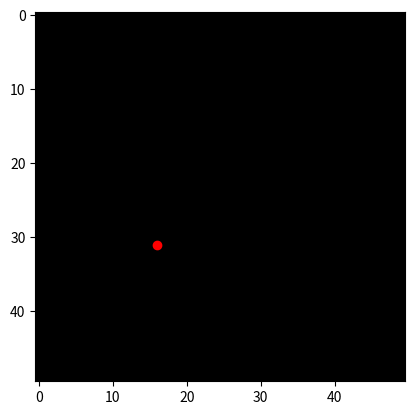

Python code for this plot:
import numpy as np
import matplotlib.pyplot as plt

# 随机生成n个矩形障碍物
n = 5
obs = []
for i in range(n):
    x = np.random.randint(0, 50)
    y = np.random.randint(0, 50)
    w = np.random.randint(1, 10)
    h = np.random.randint(1, 10)
    obs.append([x, y, w, h])

# 创建一个50x50的网格作为地图
grid = np.zeros((50, 50))

# 对于每一个网格，计算到最近障碍物的距离
obs_dist = np.zeros((50, 50))
for i in range(50):
    for j in range(50):
        min_dist = np.inf
        for ob in obs:
            x, y, w, h = ob
            dx = max(0, abs(i - x) - w / 2)
            dy = max(0, abs(j - y) - h / 2)
            dist = np.sqrt(dx ** 2 + dy ** 2)
            min_dist = min(min_dist, dist)
        obs_dist[i][j] = min_dist

# 根据距离计算每个网格的概率
prob = np.exp(-obs_dist)

# 归一化概率
prob /= np.sum(prob)

# 随机选择一个网格
idx = np.random.choice(50 * 50, p=prob.reshape(-1))
x = idx // 50
y = idx % 50

# 可视化地图和随机选择的点
plt.imshow(grid, cmap='gray')
for ob in obs:
    x, y, w, h = ob
    plt.gca().add_patch(plt.Rectangle((x - w / 2, y - h / 2), w, h, fill=True, color='black'))
plt.scatter(y, x, color='red')
plt.show()